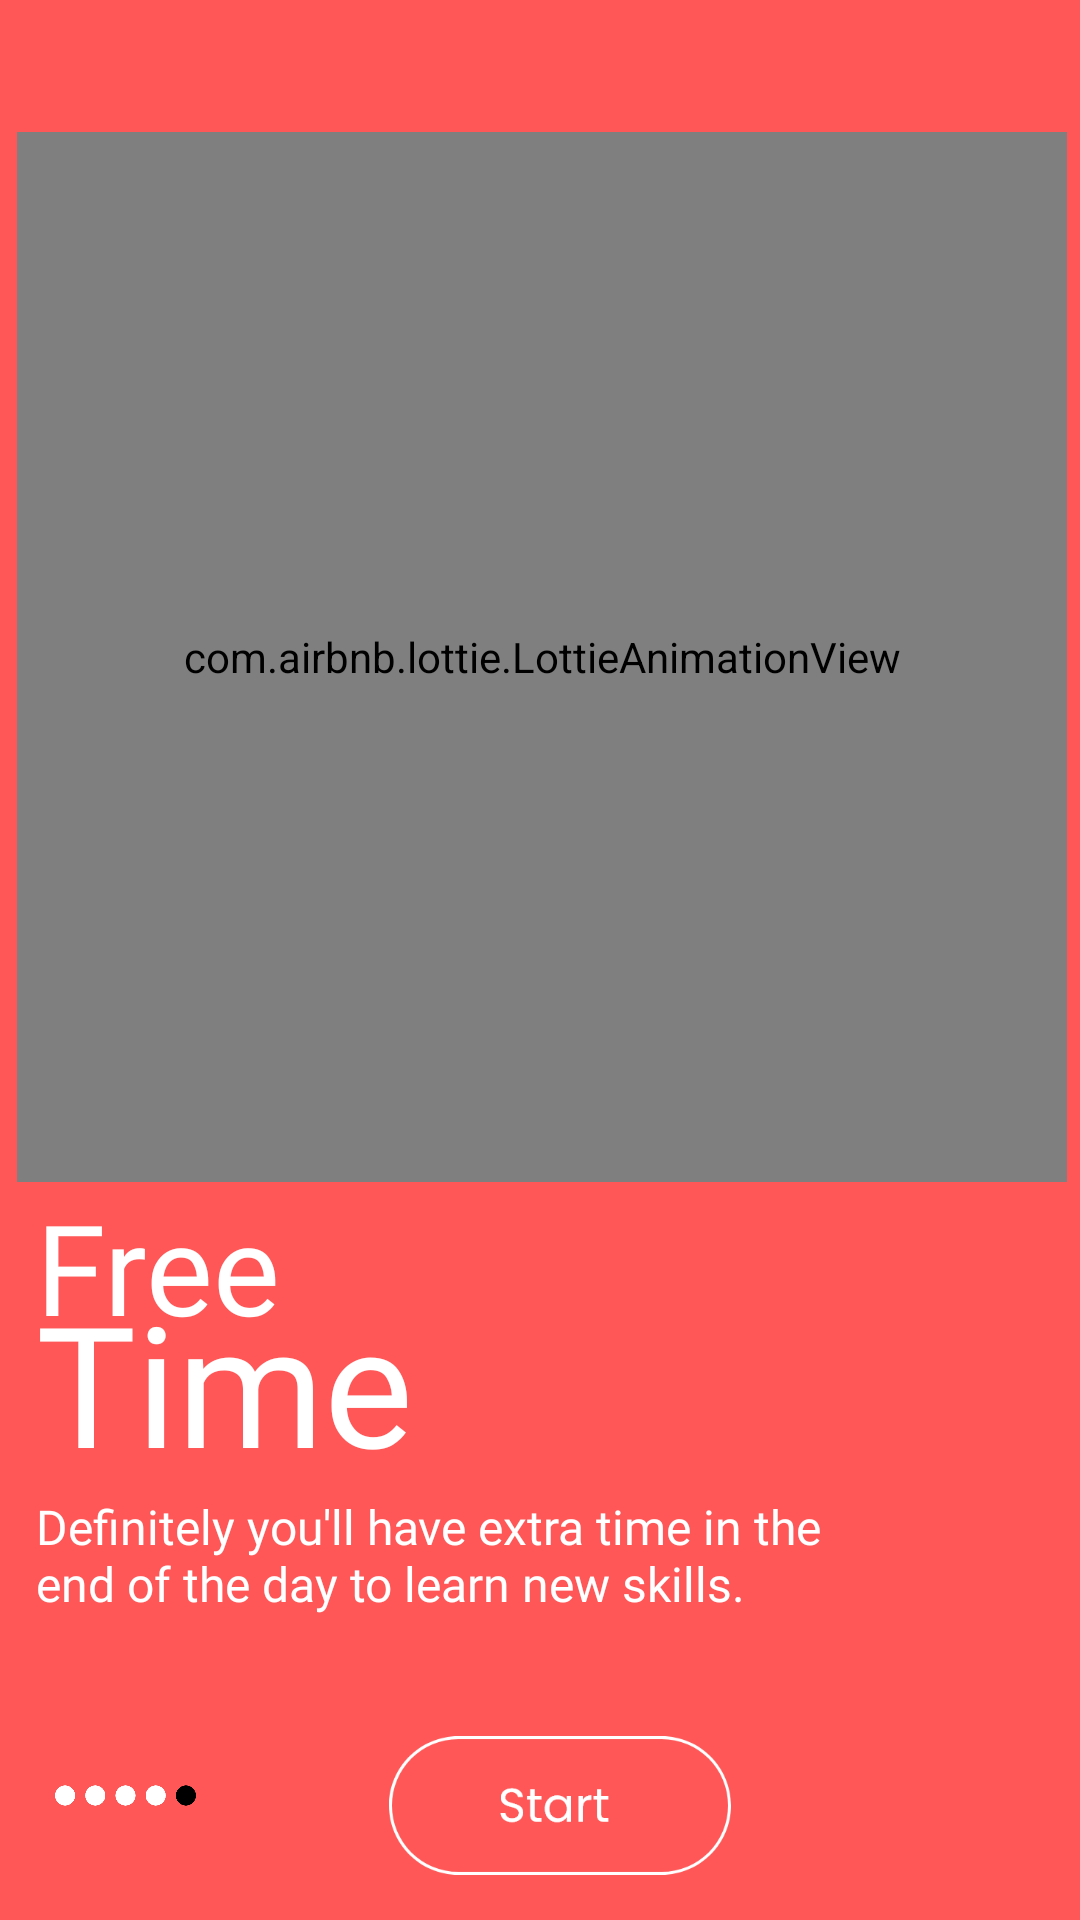

The Android layout XML behind this screen, and the referenced resources:
<!-- AndroidManifest.xml: application theme AppTheme -->
<!-- res/layout/fragment3_onboarding.xml -->
<?xml version="1.0" encoding="utf-8"?>
<androidx.constraintlayout.widget.ConstraintLayout xmlns:android="http://schemas.android.com/apk/res/android"
    xmlns:app="http://schemas.android.com/apk/res-auto"
    android:layout_width="match_parent"
    android:layout_height="match_parent"
    android:background="@color/fragement3">
    <com.airbnb.lottie.LottieAnimationView
        android:id="@+id/imageView"
        android:layout_width="350dp"
        android:layout_height="350dp"
        app:lottie_rawRes="@raw/freetime"
        app:lottie_autoPlay="true"
        app:layout_constraintBottom_toBottomOf="parent"
        app:lottie_loop="true"
        app:layout_constraintEnd_toEndOf="parent"
        app:layout_constraintHorizontal_bias="0.557"
        app:layout_constraintStart_toStartOf="parent"
        app:layout_constraintTop_toTopOf="parent"
        app:layout_constraintVertical_bias="0.152" />


    <TextView
        android:id="@+id/textView"
        android:layout_width="wrap_content"
        android:layout_height="wrap_content"
        android:layout_marginTop="25dp"
        android:text="@string/app_name"
        android:textColor="@android:color/transparent"
        android:textSize="16sp"

        android:textStyle="bold"
        app:layout_constraintBottom_toTopOf="@+id/imageView"
        app:layout_constraintEnd_toEndOf="parent"
        app:layout_constraintHorizontal_bias="0"
        app:layout_constraintStart_toStartOf="@+id/imageView"
        app:layout_constraintTop_toTopOf="parent"
        app:layout_constraintVertical_bias="0" />



    <TextView
        android:id="@+id/textView2"
        android:layout_width="wrap_content"
        android:layout_height="wrap_content"
        android:layout_marginBottom="16dp"
        android:fontFamily="@font/poppins_light"
        android:text="Free"
        android:textColor="@color/white"
        android:textSize="42sp"
        app:layout_constraintBottom_toBottomOf="parent"
        app:layout_constraintEnd_toEndOf="parent"
        app:layout_constraintHorizontal_bias="0.024"
        app:layout_constraintStart_toStartOf="@+id/imageView"
        app:layout_constraintTop_toBottomOf="@+id/imageView"
        app:layout_constraintVertical_bias="0.0" />

    <TextView
        android:id="@+id/textView3"
        android:layout_width="wrap_content"
        android:layout_height="wrap_content"
        android:layout_marginEnd="16dp"
        android:fontFamily="@font/poppins_bold"
        android:text="Time"
        android:textColor="@color/white"
        android:textSize="56sp"
        app:layout_constraintBottom_toBottomOf="parent"
        app:layout_constraintEnd_toEndOf="parent"
        app:layout_constraintHorizontal_bias="0.0"
        app:layout_constraintStart_toStartOf="@+id/textView2"
        app:layout_constraintTop_toBottomOf="@+id/imageView"
        app:layout_constraintVertical_bias="0.17" />

    <TextView
        android:id="@+id/textView4"
        android:layout_width="0dp"
        android:layout_height="0dp"
        android:fontFamily="@font/poppins_light"
        android:text="@string/free_time_desc"
        android:textColor="@color/white"
        android:textSize="16sp"
        app:layout_constraintBottom_toBottomOf="parent"
        app:layout_constraintEnd_toEndOf="parent"
        app:layout_constraintHeight_percent="0.1"
        app:layout_constraintHorizontal_bias="0.0"
        app:layout_constraintStart_toStartOf="@+id/textView3"
        app:layout_constraintTop_toBottomOf="@+id/textView3"
        app:layout_constraintVertical_bias="0.0"
        app:layout_constraintWidth_percent="0.8" />

    <ImageView
        android:id="@+id/imageView2"
        android:layout_width="47dp"
        android:layout_height="35dp"
        android:src="@drawable/dots5"
        app:layout_constraintBottom_toBottomOf="parent"
        app:layout_constraintEnd_toEndOf="parent"
        app:layout_constraintHorizontal_bias="0.021"
        app:layout_constraintStart_toStartOf="@+id/textView4"
        app:layout_constraintTop_toBottomOf="@+id/textView4"
        app:layout_constraintVertical_bias="0.442" />

    <ImageView
        android:layout_width="114dp"
        android:layout_height="47dp"
        android:src="@drawable/start_button"
        app:layout_constraintBottom_toBottomOf="parent"
        app:layout_constraintEnd_toEndOf="parent"
        app:layout_constraintHorizontal_bias="0.356"
        android:id="@+id/start_button"
        app:layout_constraintStart_toEndOf="@+id/imageView2"
        app:layout_constraintTop_toBottomOf="@+id/textView4"
        app:layout_constraintVertical_bias="0.533" />


</androidx.constraintlayout.widget.ConstraintLayout>
<!-- resources referenced by this layout -->
<resources>
  <color name="fragement3">#ff5757</color>
  <color name="white">#fff</color>
  <!-- drawable dots5: png bitmap (drawable, 4333 bytes) -->
  <!-- drawable start_button: png bitmap (drawable, 11051 bytes) -->
  <string name="app_name">TickMe</string>
  <string name="free_time_desc">Definitely you\'ll have extra time in the end of the day to learn new skills.</string>
  <style name="AppTheme" parent="Theme.AppCompat.Light.NoActionBar">
          
          <item name="colorPrimary">@color/colorPrimary</item>
          <item name="colorPrimaryDark">@color/colorPrimaryDark</item>
          <item name="colorAccent">@color/colorAccent</item>
  
      </style>
  <color name="colorPrimary">#fff</color>
  <color name="colorPrimaryDark">#000</color>
  <color name="colorAccent">#000</color>
</resources>
